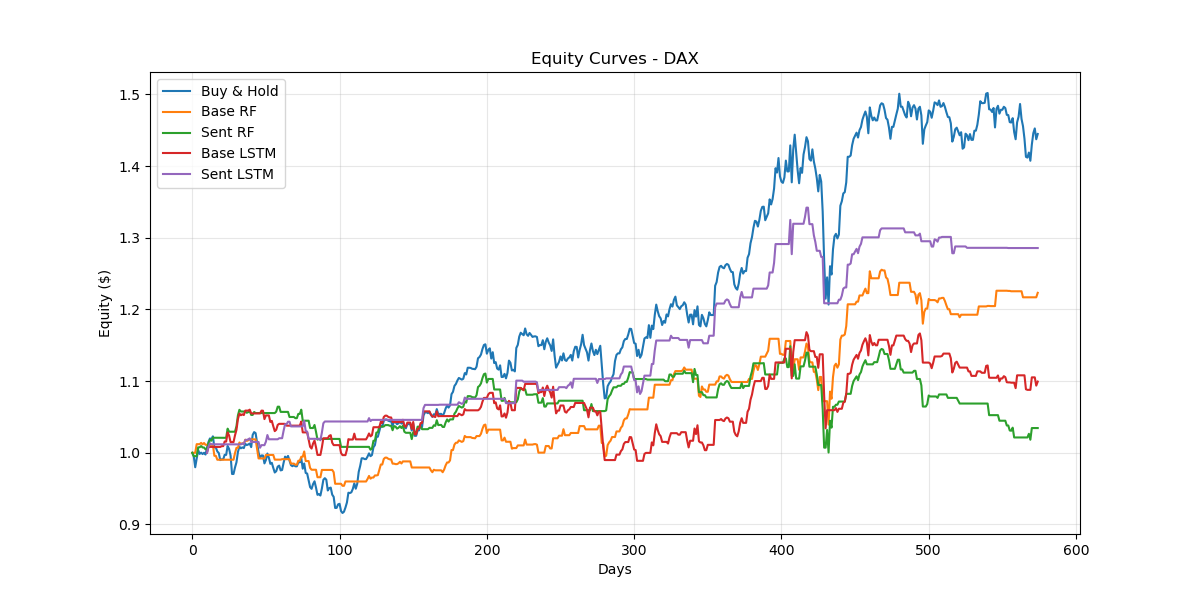

The file beside this chart, header and first rows:
Date, Buy & Hold, Base RF, Sent RF, Base LSTM, Sent LSTM
2023-05-30, 0.9953, 1.0, 0.9953, , 
2023-05-31, 0.9799, 1.0, 0.9953, , 
2023-06-01, 0.9916, 1.012, 0.9953, , 
2023-06-02, 1.004, 1.012, 1.008, , 
2023-06-05, 0.9984, 1.012, 1.008, , 
2023-06-06, 1, 1.014, 1.009, , 
2023-06-07, 0.9982, 1.012, 1.007, , 
2023-06-08, 1, 1.014, 1.007, , 
2023-06-09, 0.9976, 1.011, 1.005, , 
2023-06-12, 1.007, 1.011, 1.005, 1.0, 1.0
2023-06-13, 1.015, 1.011, 1.013, 1.008, 1.008
2023-06-14, 1.02, 1.011, 1.018, 1.008, 1.013
2023-06-15, 1.019, 1.011, 1.017, 1.008, 1.012
2023-06-16, 1.023, 1.011, 1.021, 1.008, 1.012
2023-06-20, 1.007, 0.9958, 1.021, 1.008, 1.012
2023-06-20, 1.007, 0.9958, 1.021, 1.008, 1.012
2023-06-21, 1.002, 0.9903, 1.021, 1.008, 1.012
2023-06-22, 0.9997, 0.9903, 1.021, 1.008, 1.012
2023-06-23, 0.9898, 0.9903, 1.021, 1.008, 1.012
2023-06-27, 0.9908, 0.9903, 1.021, 1.009, 1.012
2023-06-27, 0.9908, 0.9903, 1.021, 1.009, 1.012
2023-06-28, 0.9972, 0.9903, 1.021, 1.016, 1.012
2023-06-29, 0.9971, 0.9903, 1.021, 1.016, 1.012
2023-06-30, 1.01, 0.9903, 1.034, 1.028, 1.012
2023-07-03, 1.005, 0.9903, 1.029, 1.024, 1.012
2023-07-05, 0.9964, 0.9903, 1.029, 1.015, 1.012
2023-07-06, 0.9705, 0.9903, 1.029, 1.015, 1.012
2023-07-06, 0.9705, 0.9903, 1.029, 1.015, 1.012
2023-07-10, 0.9795, 0.9995, 1.029, 1.024, 1.012
2023-07-11, 0.9868, 1.007, 1.037, 1.032, 1.012
2023-07-12, 1.001, 1.007, 1.052, 1.047, 1.012
2023-07-13, 1.009, 1.014, 1.06, 1.055, 1.012
2023-07-14, 1.006, 1.012, 1.058, 1.052, 1.012
2023-07-18, 1.008, 1.013, 1.058, 1.054, 1.013
2023-07-19, 1.007, 1.012, 1.058, 1.053, 1.012
2023-07-20, 1.012, 1.018, 1.058, 1.059, 1.018
2023-07-21, 1.011, 1.017, 1.056, 1.059, 1.018
2023-07-24, 1.012, 1.017, 1.057, 1.059, 1.019
2023-07-25, 1.013, 1.019, 1.058, 1.06, 1.02
2023-07-26, 1.008, 1.019, 1.053, 1.055, 1.015
2023-07-27, 1.025, 1.019, 1.053, 1.055, 1.015
2023-07-28, 1.029, 1.019, 1.057, 1.055, 1.015
2023-07-31, 1.027, 1.019, 1.055, 1.055, 1.015
2023-08-01, 1.014, 1.006, 1.055, 1.055, 1.015
2023-08-02, 1.001, 0.9921, 1.055, 1.055, 1.015
2023-08-03, 0.9927, 0.9921, 1.055, 1.055, 1.007
2023-08-04, 0.9963, 0.9921, 1.055, 1.059, 1.011
2023-08-07, 0.9962, 0.9921, 1.055, 1.059, 1.011
2023-08-08, 0.9852, 0.9921, 1.055, 1.047, 1.011
2023-08-09, 0.99, 0.997, 1.055, 1.052, 1.016
2023-08-10, 0.999, 0.997, 1.055, 1.052, 1.025
2023-08-14, 0.9932, 0.997, 1.055, 1.052, 1.019
2023-08-15, 0.9846, 0.997, 1.055, 1.043, 1.019
2023-08-16, 0.986, 0.997, 1.055, 1.045, 1.019
2023-08-17, 0.979, 0.997, 1.055, 1.037, 1.019
2023-08-18, 0.9725, 0.9905, 1.055, 1.03, 1.019
2023-08-21, 0.9743, 0.9905, 1.057, 1.032, 1.019
2023-08-22, 0.9807, 0.9905, 1.064, 1.039, 1.019
2023-08-23, 0.9821, 0.9905, 1.064, 1.04, 1.02
2023-08-24, 0.9754, 0.9905, 1.057, 1.04, 1.02
... 514 more rows
